Run: headless pygame with SDL's dummy video driver; simulated clock (each Clock.tick advances the game by its frame time, no real sleeping); random seed 0; keys injected as events and as key.get_pressed() state; mouse plan: one left click at the window centre at the start of phase 2, then a move to the lower-right quarter at the start of phase 3; restart key SPACE tapped at the start of phases 3 and 4.
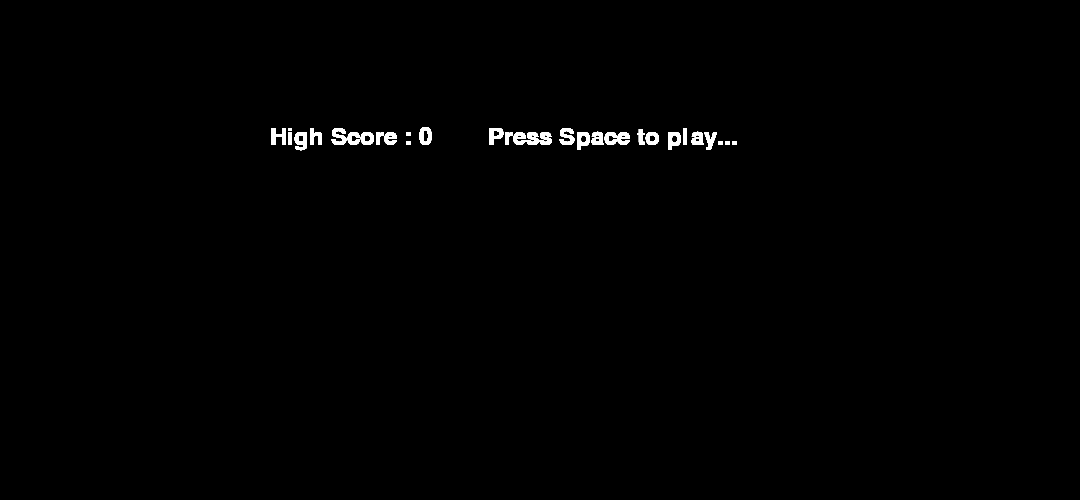
Frame 1 of 4 · flips 1–60 · no input
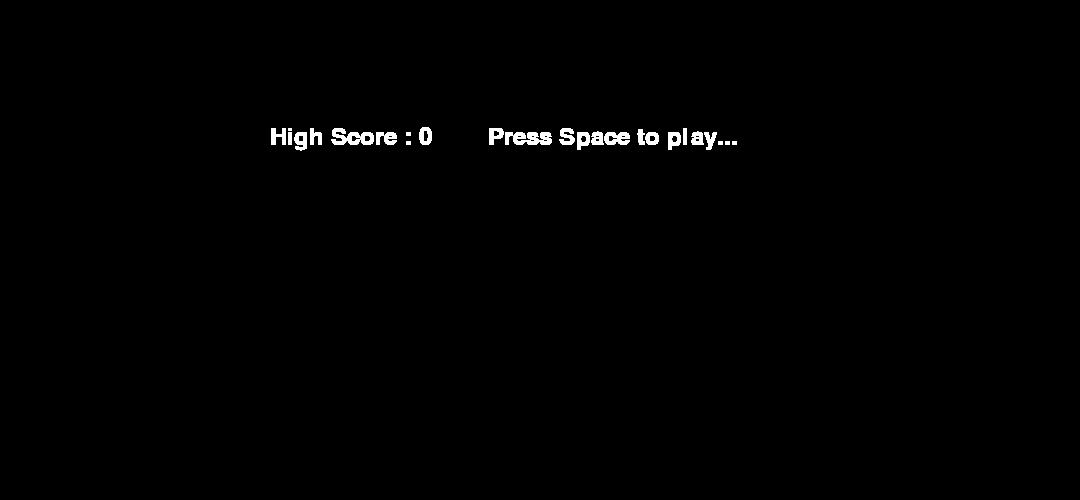
Frame 2 of 4 · flips 61–180 · clicked the window centre · tapped SPACE, RETURN · held RIGHT (→), D
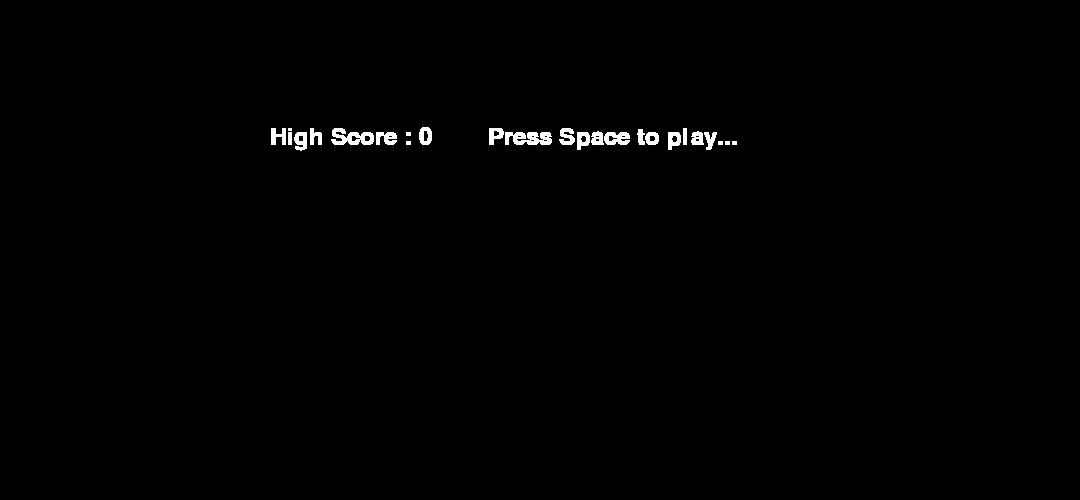
Frame 3 of 4 · flips 181–300 · moved the mouse to the lower-right quarter · tapped SPACE · held DOWN (↓), S
Frame 4 of 4 · flips 301–420 · tapped SPACE · held LEFT (←), A, UP (↑), W · screen unchanged from frame 3, image omitted

The pygame program that drew these frames:

import pygame
import math
import random

pygame.init()
# Set up display
width, height = 1080, 500
screen = pygame.display.set_mode((width, height))

pygame.display.set_caption("My Game")

player = pygame.Rect((100, 250, 50, 100))
floor = pygame.Rect((0, height - 50, width, 50))
nextObstacleDistance = 100
nextEnemyDistance = 100

player_grounded = False
projectileTimer = 1

clock = pygame.time.Clock()

highScore = 0


def initialize_game():
    global player_move, player_pos, projectiles, score, prevObstacleX, rectangle_obstacles, dt, enemies, prevEnemyX, projectile_entities, player_speed, start
    dt = 0
    player_move = {'vx': 0, 'vy': 0}
    player_pos = {'x': player.x, 'y': player.y}
    projectiles = []
    projectile_entities = []
    score = 1
    prevEnemyX = player.x
    prevObstacleX = player.x
    rectangle_obstacles = []
    enemies = []
    player_speed = 500
    start = False

def draw_obstacles_floor_player():
    screen.fill((0, 0, 0))
    pygame.draw.rect(screen, (0, 255, 0), player)
    pygame.draw.rect(screen, (165, 42, 42), floor)
    for rect in rectangle_obstacles:
      rect['pos']['x'] -= player_move['vx'] * dt
      drawnRect = pygame.draw.rect(screen, (255, 0, 255), (round(rect['pos']['x']), round(rect['pos']['y']), 50, rect['height']))
      handle_collision(drawnRect)


def handle_enemies():
    global nextEnemyDistance
    global prevEnemyX

    prevEnemyDist = player_pos['x'] - prevEnemyX
    maxDist = round(1000000/player_speed)
    if (prevEnemyDist > nextEnemyDistance):
      nextEnemyDistance = random.randint(400, maxDist if maxDist > 400 else 401)
      prevEnemyX = player_pos['x']
      enemies.append({'pos': {'x': player.x + width, 'y': height / 2}, 'going_up': False if random.randint(0, 1) == 1 else True})

    for enemy in enemies:
      if (enemy['pos']['x'] < player.x - 100):
          enemies.remove(enemy)
          continue
      if (enemy['pos']['y'] < 100):
          enemy['going_up'] = False
      elif (enemy['pos']['y'] > height/1.5):
          enemy['goingUp'] = True

      if (enemy['going_up']):
          enemy['pos']['y'] -= player_speed/10 * dt
      else:
        enemy['pos']['y'] += player_speed/10 * dt


      enemy['pos']['x'] -= player_move['vx'] * dt
      drawnCircle = pygame.draw.circle(screen, (255, 0, 0), (round(enemy['pos']['x']), round(enemy['pos']['y'])), 30)
      handle_collision(drawnCircle)
      handle_projectile_collision(drawnCircle, enemy)



def move_player():
    global player_speed
    if (player_speed < 1000):
        player_speed += dt * 2
    global player_grounded


    player_move['vx'] = 0

    key = pygame.key.get_pressed()

    if (player_pos['y'] >= floor.y - floor.height - player.height + 50):
        player_move['vy'] = 0
        player_pos['y'] = (floor.y - floor.height - player.height + 50)
        player_grounded = True
    else:
        player_move['vy'] += 3000 * dt
        player_grounded = False

    if (key[pygame.K_s]):
        player.height = 50
    else:
        player.height = 100
    player_move['vx'] = round(player_speed)

    if (key[pygame.K_SPACE] and player_grounded):
        player_move['vy'] = -1000

    player_pos['y'] += player_move['vy'] * dt
    player_pos['x'] += player_move['vx'] * dt

    player.y = round(player_pos['y'])




def handle_projectiles():
    global projectile_entities
    projectile_entities = []
    for projectile in projectiles:
      projectile['pos']['x'] += projectile['velocity']['x']
      projectile['pos']['y'] += projectile['velocity']['y']

      projectile_entities.append(pygame.draw.circle(screen, (255, 0, 0), (round(projectile['pos']['x']), round(projectile['pos']['y'])), 10))

def handle_projectile_collision(enemy_entity, enemy):
    global score
    for index, projectile in enumerate(projectile_entities):
        if (projectile.colliderect(enemy_entity)):
            score += 5
            projectiles.remove(projectiles[index])
            enemies.remove(enemy)



def handle_shoot():
    global projectileTimer
    mouse_x, mouse_y = pygame.mouse.get_pos()

    direction_x = mouse_x - player.x
    direction_y = mouse_y - player.y

    length = math.sqrt(direction_x**2 + direction_y**2)

    if length != 0:
        direction_x /= length
        direction_y /= length

    launchSpeed = 30

    if (pygame.mouse.get_pressed()[0] and projectileTimer > .5):
      projectile = {'pos': {'x': player.x + player.width, 'y': player.y + player.height/4}, 'velocity': {'x': direction_x * launchSpeed, 'y': direction_y * launchSpeed}}
      projectiles.append(projectile)
      projectileTimer = 0
    projectileTimer += 1 * dt


def handle_random_obstacles():
    global nextObstacleDistance
    global prevObstacleX
    prevObsDist = player_pos['x'] - prevObstacleX
    if (prevObsDist > nextObstacleDistance):
        nextObstacleDistance = random.randint(450, 2000)
        newX = player.x + width + 50
        prevObstacleX = player_pos['x']
        yOffset = 0 if random.randint(0, 1) == 1 else 50
        rectHeight = 50 if random.randint(0, 1) == 1 else 100
        newRect = {'pos': {'x': newX, 'y': height - (50 + yOffset + rectHeight)}, 'height': rectHeight}
        rectangle_obstacles.append(newRect)

def handle_collision(obst_rect):
    global highScore
    if (player.colliderect(obst_rect)):
        if (score > highScore):
            highScore = score
        initialize_game()


def handle_start():
    global start
    font = pygame.font.Font(None, 36)
    text_rendered = font.render('High Score : ' + str(round(highScore)) + '        Press Space to play...', True, (255, 255, 255))
    screen.blit(text_rendered, (width/4, height/4))
    key = pygame.key.get_pressed()
    if (key[pygame.K_SPACE]):
        start = True

def main():
    global dt
    global score

    run = True


    initialize_game()
    while run:
        dt = clock.tick(60) / 1000.0
        if (start == False):
            handle_start()
        else:
            draw_obstacles_floor_player()
            handle_projectiles() #must come before handle_enemies

            move_player()
            handle_shoot()
            handle_random_obstacles()
            handle_enemies()
            score += dt
            font = pygame.font.Font(None, 36)
            text_rendered = font.render('Score: ' + str(round(score)) + '       High Score : ' + str(round(highScore)), True, (255, 255, 255))
            screen.blit(text_rendered, (width - 350, 20))
            font = pygame.font.Font(None, 20)
            text_rendered = font.render('Speed: ' + str(round(player_speed)), True, (255, 255, 255))
            screen.blit(text_rendered, (0, 20))


        for event in pygame.event.get():
            if event.type == pygame.QUIT:
                run = False

        pygame.display.update()

    pygame.quit()


if __name__ == "__main__":
    main()
